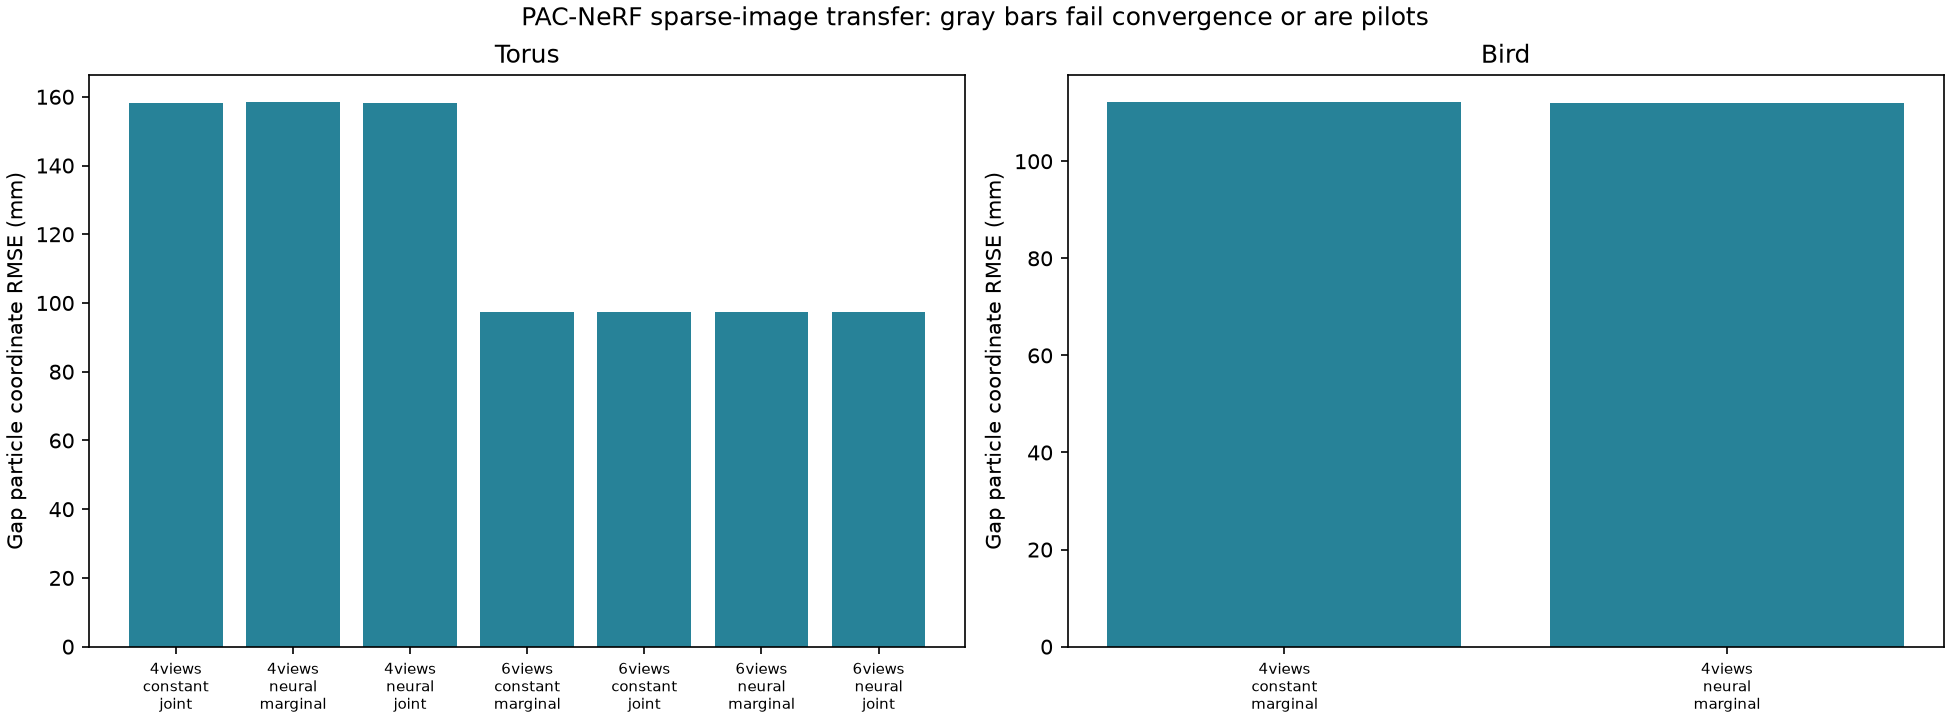

Values plotted in this chart, from the file beside it:
case, attempt_status, saved_retained_draws_per_chain, valid_for_ranking, gap_rmse_mm, oracle_subspace_gap_rmse_mm, heldout_psnr_db, background_difference_region_psnr_db, coverage90, width_mm, worst_rhat, minimum_bulk_ess, minimum_tail_ess, seconds
torus__4views__constant__marginal, incomplete_inference, 6900, False, , , , , , , , , , 
torus__4views__constant__joint, finite_checks_pass, 4000, True, 158.2, 18.36, 24.36, 15.29, 0.122, 44.46, 1.007, 552.6, 801.2, 9331
torus__4views__neural__marginal, finite_checks_pass, 4000, True, 158.4, 18.36, 24.36, 15.29, 0.1246, 44.9, 1.005, 599.9, 685.9, 9764
torus__4views__neural__joint, finite_checks_pass, 4000, True, 158.2, 18.36, 24.36, 15.3, 0.1259, 45.56, 1.008, 708, 902.1, 5945
torus__6views__constant__marginal, finite_checks_pass, 8000, True, 97.48, 14.87, 25.14, 15.72, 0.1745, 30.81, 1.002, 2650, 1038, 18007
torus__6views__constant__joint, finite_checks_pass, 4000, True, 97.44, 14.87, 25.14, 15.72, 0.1803, 30.86, 1.004, 1359, 410.4, 13240
torus__6views__neural__marginal, finite_checks_pass, 2000, True, 97.51, 14.87, 25.15, 15.72, 0.1784, 31.06, 1.007, 1253, 466.5, 5725
torus__6views__neural__joint, finite_checks_pass, 2000, True, 97.4, 14.87, 25.15, 15.72, 0.1764, 30.71, 1.007, 949.8, 445.3, 7470
bird__4views__constant__marginal, finite_checks_pass, 8000, True, 112.1, 11.91, 27.15, 16.41, 0.5035, 51.67, 1.002, 1656, 898.3, 16723
bird__4views__constant__joint, incomplete_inference, 7700, False, , , , , , , , , , 
bird__4views__neural__marginal, finite_checks_pass, 4000, True, 112.1, 11.91, 27.15, 16.41, 0.4931, 51.38, 1.006, 1003, 805, 12385
bird__4views__neural__joint, incomplete_inference, 7000, False, , , , , , , , , , 
bird__6views__constant__marginal, incomplete_inference, 4250, False, , , , , , , , , , 
bird__6views__constant__joint, incomplete_inference, 7600, False, , , , , , , , , , 
bird__6views__neural__marginal, incomplete_inference, 4600, False, , , , , , , , , , 
bird__6views__neural__joint, incomplete_inference, 7150, False, , , , , , , , , , 
